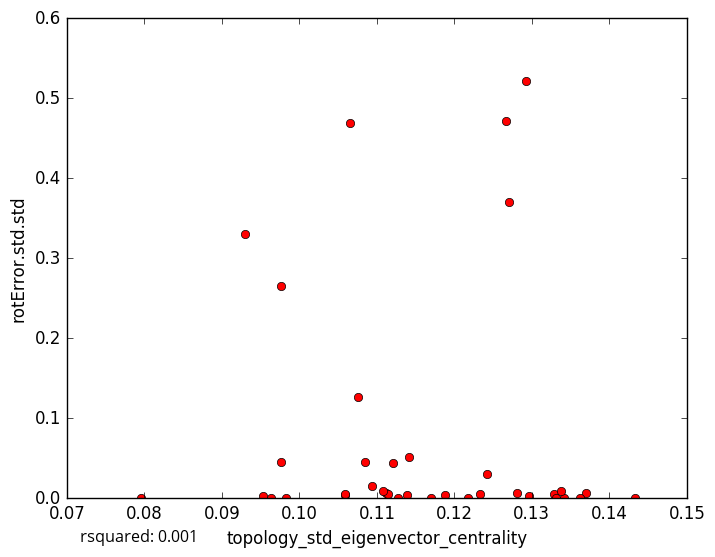

Data behind this chart, as committed beside it:
topology_std_eigenvector_centrality, rotError.std.std
0.1188, 0.004158
0.1059, 0.003543
0.1281, 0.006556
0.1233, 0.00519
0.1112, 0.006605
0.0964, 0.0
0.1114, 0.005638
0.1328, 0.005141
0.1266, 0.4711
0.1293, 0.521
0.117, 0.0
0.1139, 0.004613
0.0983, 0.0
0.137, 0.006787
0.1217, 0.000102
0.1296, 0.002803
0.1242, 0.02975
0.1433, 0.0
0.1059, 0.004725
0.1127, 0.0
0.09534, 0.003115
0.1108, 0.009555
0.1085, 0.04522
0.09763, 0.2652
0.1362, 0.0
0.127, 0.3704
0.1121, 0.04409
0.09769, 0.04493
0.09294, 0.3297
0.1094, 0.01577
0.1342, 0.0
0.1141, 0.05206
0.1065, 0.4685
0.1331, 0.0
0.1076, 0.1268
0.07956, 0.0
0.1337, 0.008889
5-Fold RMSE:, 0.1583, 0.172, 0.09902, 0.1822, 0.1822
Average 5-Fold RMSE:, 0.1544
5-Fold rsquared:, -0.1129, -0.07673, -0.03362, -0.2001, -0.2001
Average 5-Fold rsquared:, -0.09121
